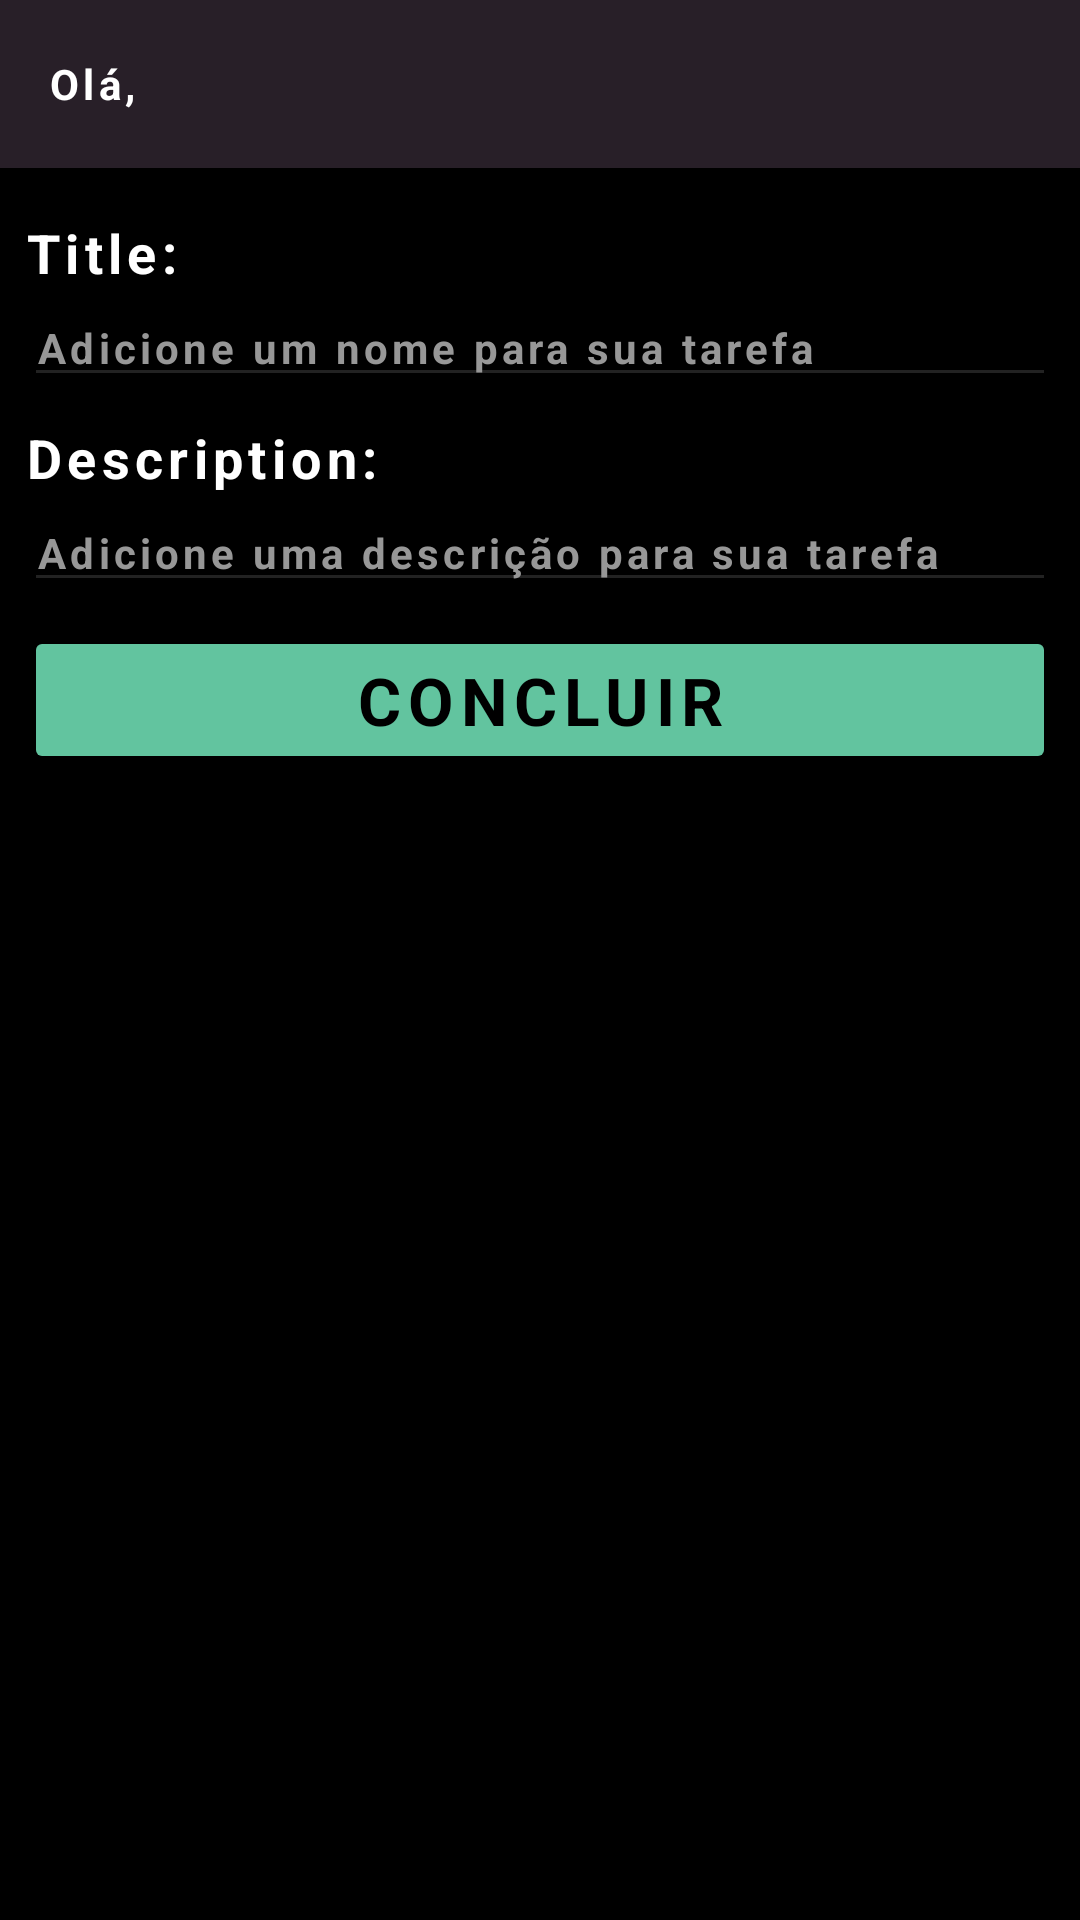

Write the Android layout XML for this screen, with the resource values it uses.
<!-- AndroidManifest.xml: application theme Theme.JoaoVazStudio -->
<!-- res/layout/activity_task_detail.xml -->
<?xml version="1.0" encoding="utf-8"?>
<LinearLayout xmlns:android="http://schemas.android.com/apk/res/android"
    xmlns:app="http://schemas.android.com/apk/res-auto"
    xmlns:tools="http://schemas.android.com/tools"
    android:layout_width="match_parent"
    android:layout_height="match_parent"
    android:orientation="vertical"
    tools:context=".presentation.TaskDetailActivity">

    <include layout="@layout/toolbar"/>

    <TextView
        style="@style/Title3"
        android:layout_width="wrap_content"
        android:layout_height="wrap_content"
        android:layout_marginTop="16dp"
        android:layout_marginStart="8dp"
        android:text="Title:"/>

    <EditText
        style="@style/Body1"
        android:id="@+id/edt_task_title"
        android:layout_width="match_parent"
        android:layout_height="wrap_content"
        android:layout_marginStart="8dp"
        android:layout_marginEnd="8dp"
        android:hint="Adicione um nome para sua tarefa"/>

    <TextView
        style="@style/Title3"
        android:layout_width="wrap_content"
        android:layout_height="wrap_content"
        android:layout_marginStart="8dp"
        android:text="Description:"/>

    <EditText
        style="@style/Body1"
        android:id="@+id/edt_task_description"
        android:layout_width="match_parent"
        android:layout_height="wrap_content"
        android:layout_marginStart="8dp"
        android:layout_marginEnd="8dp"
        android:hint="Adicione uma descrição para sua tarefa"/>

    <Button
        style="@style/ButtonPrimary"
        android:id="@+id/btn_done"
        android:layout_width="match_parent"
        android:layout_height="wrap_content"
        android:layout_marginStart="8dp"
        android:layout_marginEnd="8dp"
        android:layout_marginTop="8dp"
        android:text="Concluir"/>

</LinearLayout>
<!-- res/layout/toolbar.xml (included above) -->
<?xml version="1.0" encoding="utf-8"?>
<androidx.appcompat.widget.Toolbar xmlns:android="http://schemas.android.com/apk/res/android"
    android:id="@+id/toolbar"
    android:layout_width="match_parent"
    android:layout_height="?attr/actionBarSize"
    android:background="@color/black_brown"
    android:elevation="4dp">
    
    <TextView
        style="@style/Body1"
        android:text="Olá,"
        android:id="@+id/text_view_toolbar"
        android:layout_width="wrap_content"
        android:layout_height="wrap_content"
        android:textStyle="bold"/>

</androidx.appcompat.widget.Toolbar>
<!-- resources referenced by this layout -->
<resources>
  <color name="black_brown">#281F28</color>
  <style name="Body1" parent="Widget.AppCompat.TextView">
          <item name="fontFamily">@font/bebasneue_regular</item>
          <item name="android:letterSpacing">0.1</item>
          <item name="android:textStyle">bold</item>
          <item name="android:textColor">@color/white</item>
          <item name="android:textSize">14sp</item>
      </style>
  <style name="ButtonPrimary" parent="Widget.AppCompat.Button">
          <item name="fontFamily">@font/bebasneue_regular</item>
          <item name="android:letterSpacing">0.1</item>
          <item name="android:textSize">22dp</item>
          <item name="android:textStyle">bold</item>
          <item name="android:textColor">@color/black</item>
          <item name="backgroundTint">@color/sea_green</item>
      </style>
  <style name="Title3" parent="Widget.AppCompat.TextView">
          <item name="fontFamily">@font/bebasneue_regular</item>
          <item name="android:letterSpacing">0.1</item>
          <item name="android:textStyle">bold</item>
          <item name="android:textColor">@color/white</item>
          <item name="android:textSize">18sp</item>
          <item name="android:layout_marginTop">8sp</item>
      </style>
  <style name="Theme.JoaoVazStudio" parent="Theme.MaterialComponents.DayNight.NoActionBar">
          <item name="android:windowBackground">@color/black</item>
          <item name="android:textColorHint">@color/gray_white</item>
          <item name="backgroundTint">@color/gray</item>
  
          
          <item name="colorPrimary">@color/sea_green</item>
          <item name="colorOnPrimary">@color/black</item>
  
          
          <item name="colorSecondary">@color/sea_green</item>
          <item name="colorOnSecondary">@color/black</item>
  
          
          <item name="android:statusBarColor">?attr/colorPrimary</item>
  
      </style>
  <color name="white">#FFFFFFFF</color>
  <color name="black">#FF000000</color>
  <color name="sea_green">#62C49F</color>
  <color name="gray_white">#979797</color>
  <color name="gray">#222222</color>
</resources>
